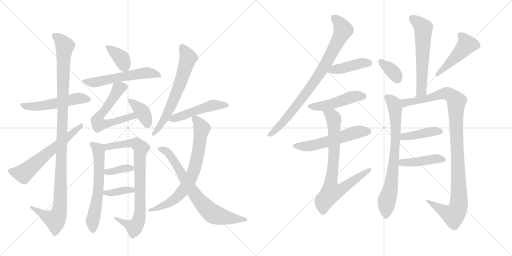
t = 0.00 s
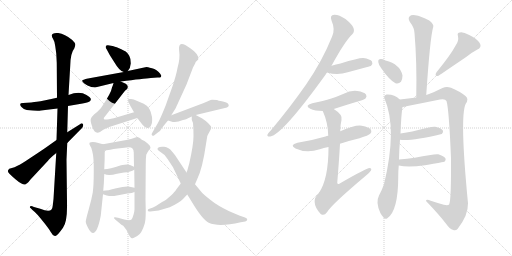
t = 3.96 s
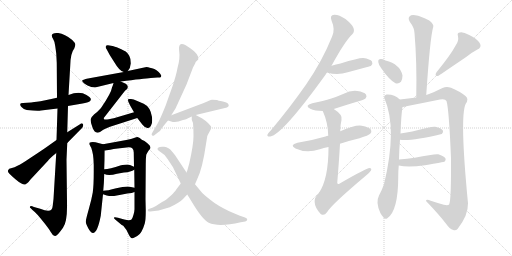
t = 7.92 s
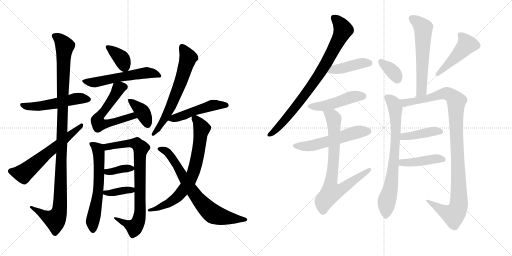
t = 11.89 s
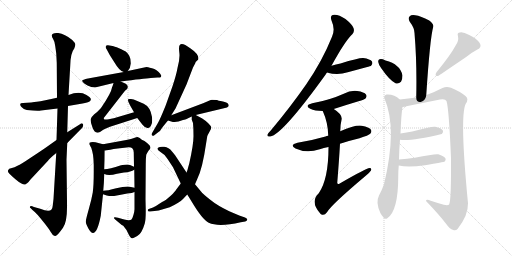
t = 15.85 s
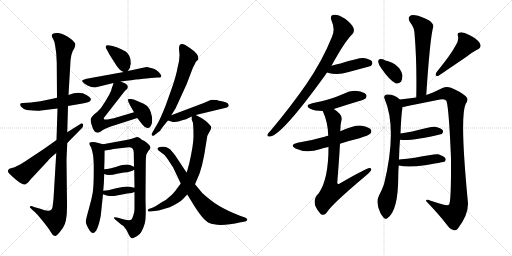
t = 19.81 s

The animated SVG that drew these frames (rendered in a browser with its animation timeline set to each time). Animation: 27 CSS @keyframes rules; one cycle of 19.81 s.

<svg version="1.1" viewBox="0 0 2048 1024" xmlns="http://www.w3.org/2000/svg">
  <g stroke="lightgray" stroke-dasharray="1,1" stroke-width="1" transform="scale(4, 4)">
    <line x1="0" y1="0" x2="256" y2="256"></line>
    <line x1="256" y1="0" x2="0" y2="256"></line>
    <line x1="128" y1="0" x2="128" y2="256"></line>
    <line x1="0" y1="128" x2="256" y2="128"></line>
    <line x1="256" y1="0" x2="512" y2="256"></line>
    <line x1="512" y1="0" x2="256" y2="256"></line>
    <line x1="384" y1="0" x2="384" y2="256"></line>
    <line x1="256" y1="128" x2="512" y2="128"></line>
  </g>
<g transform="scale(1, -1) translate(0, -850)">
   <style type="text/css">
    @keyframes keyframes0 {
      from {
       stroke: black;
       stroke-dashoffset: 526;
       stroke-width: 128;
       }
       63% {
       animation-timing-function: step-end;
       stroke: black;
       stroke-dashoffset: 0;
       stroke-width: 128;
       }
       to {
       stroke: black;
       stroke-width: 1024;
       }
       }
       #make-me-a-hanzi-animation-0 {
         animation: keyframes0 0.678060s both;
         animation-delay: 0.000000s;
         animation-timing-function: linear;
       }
    @keyframes keyframes1 {
      from {
       stroke: black;
       stroke-dashoffset: 1120;
       stroke-width: 128;
       }
       78% {
       animation-timing-function: step-end;
       stroke: black;
       stroke-dashoffset: 0;
       stroke-width: 128;
       }
       to {
       stroke: black;
       stroke-width: 1024;
       }
       }
       #make-me-a-hanzi-animation-1 {
         animation: keyframes1 1.161458s both;
         animation-delay: 0.678060s;
         animation-timing-function: linear;
       }
    @keyframes keyframes2 {
      from {
       stroke: black;
       stroke-dashoffset: 606;
       stroke-width: 128;
       }
       66% {
       animation-timing-function: step-end;
       stroke: black;
       stroke-dashoffset: 0;
       stroke-width: 128;
       }
       to {
       stroke: black;
       stroke-width: 1024;
       }
       }
       #make-me-a-hanzi-animation-2 {
         animation: keyframes2 0.743164s both;
         animation-delay: 1.839518s;
         animation-timing-function: linear;
       }
    @keyframes keyframes3 {
      from {
       stroke: black;
       stroke-dashoffset: 369;
       stroke-width: 128;
       }
       55% {
       animation-timing-function: step-end;
       stroke: black;
       stroke-dashoffset: 0;
       stroke-width: 128;
       }
       to {
       stroke: black;
       stroke-width: 1024;
       }
       }
       #make-me-a-hanzi-animation-3 {
         animation: keyframes3 0.550293s both;
         animation-delay: 2.582682s;
         animation-timing-function: linear;
       }
    @keyframes keyframes4 {
      from {
       stroke: black;
       stroke-dashoffset: 564;
       stroke-width: 128;
       }
       65% {
       animation-timing-function: step-end;
       stroke: black;
       stroke-dashoffset: 0;
       stroke-width: 128;
       }
       to {
       stroke: black;
       stroke-width: 1024;
       }
       }
       #make-me-a-hanzi-animation-4 {
         animation: keyframes4 0.708984s both;
         animation-delay: 3.132975s;
         animation-timing-function: linear;
       }
    @keyframes keyframes5 {
      from {
       stroke: black;
       stroke-dashoffset: 596;
       stroke-width: 128;
       }
       66% {
       animation-timing-function: step-end;
       stroke: black;
       stroke-dashoffset: 0;
       stroke-width: 128;
       }
       to {
       stroke: black;
       stroke-width: 1024;
       }
       }
       #make-me-a-hanzi-animation-5 {
         animation: keyframes5 0.735026s both;
         animation-delay: 3.841960s;
         animation-timing-function: linear;
       }
    @keyframes keyframes6 {
      from {
       stroke: black;
       stroke-dashoffset: 378;
       stroke-width: 128;
       }
       55% {
       animation-timing-function: step-end;
       stroke: black;
       stroke-dashoffset: 0;
       stroke-width: 128;
       }
       to {
       stroke: black;
       stroke-width: 1024;
       }
       }
       #make-me-a-hanzi-animation-6 {
         animation: keyframes6 0.557617s both;
         animation-delay: 4.576986s;
         animation-timing-function: linear;
       }
    @keyframes keyframes7 {
      from {
       stroke: black;
       stroke-dashoffset: 617;
       stroke-width: 128;
       }
       67% {
       animation-timing-function: step-end;
       stroke: black;
       stroke-dashoffset: 0;
       stroke-width: 128;
       }
       to {
       stroke: black;
       stroke-width: 1024;
       }
       }
       #make-me-a-hanzi-animation-7 {
         animation: keyframes7 0.752116s both;
         animation-delay: 5.134603s;
         animation-timing-function: linear;
       }
    @keyframes keyframes8 {
      from {
       stroke: black;
       stroke-dashoffset: 812;
       stroke-width: 128;
       }
       73% {
       animation-timing-function: step-end;
       stroke: black;
       stroke-dashoffset: 0;
       stroke-width: 128;
       }
       to {
       stroke: black;
       stroke-width: 1024;
       }
       }
       #make-me-a-hanzi-animation-8 {
         animation: keyframes8 0.910807s both;
         animation-delay: 5.886719s;
         animation-timing-function: linear;
       }
    @keyframes keyframes9 {
      from {
       stroke: black;
       stroke-dashoffset: 366;
       stroke-width: 128;
       }
       54% {
       animation-timing-function: step-end;
       stroke: black;
       stroke-dashoffset: 0;
       stroke-width: 128;
       }
       to {
       stroke: black;
       stroke-width: 1024;
       }
       }
       #make-me-a-hanzi-animation-9 {
         animation: keyframes9 0.547852s both;
         animation-delay: 6.797526s;
         animation-timing-function: linear;
       }
    @keyframes keyframes10 {
      from {
       stroke: black;
       stroke-dashoffset: 373;
       stroke-width: 128;
       }
       55% {
       animation-timing-function: step-end;
       stroke: black;
       stroke-dashoffset: 0;
       stroke-width: 128;
       }
       to {
       stroke: black;
       stroke-width: 1024;
       }
       }
       #make-me-a-hanzi-animation-10 {
         animation: keyframes10 0.553548s both;
         animation-delay: 7.345378s;
         animation-timing-function: linear;
       }
    @keyframes keyframes11 {
      from {
       stroke: black;
       stroke-dashoffset: 643;
       stroke-width: 128;
       }
       68% {
       animation-timing-function: step-end;
       stroke: black;
       stroke-dashoffset: 0;
       stroke-width: 128;
       }
       to {
       stroke: black;
       stroke-width: 1024;
       }
       }
       #make-me-a-hanzi-animation-11 {
         animation: keyframes11 0.773275s both;
         animation-delay: 7.898926s;
         animation-timing-function: linear;
       }
    @keyframes keyframes12 {
      from {
       stroke: black;
       stroke-dashoffset: 492;
       stroke-width: 128;
       }
       62% {
       animation-timing-function: step-end;
       stroke: black;
       stroke-dashoffset: 0;
       stroke-width: 128;
       }
       to {
       stroke: black;
       stroke-width: 1024;
       }
       }
       #make-me-a-hanzi-animation-12 {
         animation: keyframes12 0.650391s both;
         animation-delay: 8.672201s;
         animation-timing-function: linear;
       }
    @keyframes keyframes13 {
      from {
       stroke: black;
       stroke-dashoffset: 732;
       stroke-width: 128;
       }
       70% {
       animation-timing-function: step-end;
       stroke: black;
       stroke-dashoffset: 0;
       stroke-width: 128;
       }
       to {
       stroke: black;
       stroke-width: 1024;
       }
       }
       #make-me-a-hanzi-animation-13 {
         animation: keyframes13 0.845703s both;
         animation-delay: 9.322591s;
         animation-timing-function: linear;
       }
    @keyframes keyframes14 {
      from {
       stroke: black;
       stroke-dashoffset: 728;
       stroke-width: 128;
       }
       70% {
       animation-timing-function: step-end;
       stroke: black;
       stroke-dashoffset: 0;
       stroke-width: 128;
       }
       to {
       stroke: black;
       stroke-width: 1024;
       }
       }
       #make-me-a-hanzi-animation-14 {
         animation: keyframes14 0.842448s both;
         animation-delay: 10.168294s;
         animation-timing-function: linear;
       }
    @keyframes keyframes15 {
      from {
       stroke: black;
       stroke-dashoffset: 831;
       stroke-width: 128;
       }
       73% {
       animation-timing-function: step-end;
       stroke: black;
       stroke-dashoffset: 0;
       stroke-width: 128;
       }
       to {
       stroke: black;
       stroke-width: 1024;
       }
       }
       #make-me-a-hanzi-animation-15 {
         animation: keyframes15 0.926270s both;
         animation-delay: 11.010742s;
         animation-timing-function: linear;
       }
    @keyframes keyframes16 {
      from {
       stroke: black;
       stroke-dashoffset: 423;
       stroke-width: 128;
       }
       58% {
       animation-timing-function: step-end;
       stroke: black;
       stroke-dashoffset: 0;
       stroke-width: 128;
       }
       to {
       stroke: black;
       stroke-width: 1024;
       }
       }
       #make-me-a-hanzi-animation-16 {
         animation: keyframes16 0.594238s both;
         animation-delay: 11.937012s;
         animation-timing-function: linear;
       }
    @keyframes keyframes17 {
      from {
       stroke: black;
       stroke-dashoffset: 473;
       stroke-width: 128;
       }
       61% {
       animation-timing-function: step-end;
       stroke: black;
       stroke-dashoffset: 0;
       stroke-width: 128;
       }
       to {
       stroke: black;
       stroke-width: 1024;
       }
       }
       #make-me-a-hanzi-animation-17 {
         animation: keyframes17 0.634928s both;
         animation-delay: 12.531250s;
         animation-timing-function: linear;
       }
    @keyframes keyframes18 {
      from {
       stroke: black;
       stroke-dashoffset: 554;
       stroke-width: 128;
       }
       64% {
       animation-timing-function: step-end;
       stroke: black;
       stroke-dashoffset: 0;
       stroke-width: 128;
       }
       to {
       stroke: black;
       stroke-width: 1024;
       }
       }
       #make-me-a-hanzi-animation-18 {
         animation: keyframes18 0.700846s both;
         animation-delay: 13.166178s;
         animation-timing-function: linear;
       }
    @keyframes keyframes19 {
      from {
       stroke: black;
       stroke-dashoffset: 771;
       stroke-width: 128;
       }
       72% {
       animation-timing-function: step-end;
       stroke: black;
       stroke-dashoffset: 0;
       stroke-width: 128;
       }
       to {
       stroke: black;
       stroke-width: 1024;
       }
       }
       #make-me-a-hanzi-animation-19 {
         animation: keyframes19 0.877441s both;
         animation-delay: 13.867025s;
         animation-timing-function: linear;
       }
    @keyframes keyframes20 {
      from {
       stroke: black;
       stroke-dashoffset: 590;
       stroke-width: 128;
       }
       66% {
       animation-timing-function: step-end;
       stroke: black;
       stroke-dashoffset: 0;
       stroke-width: 128;
       }
       to {
       stroke: black;
       stroke-width: 1024;
       }
       }
       #make-me-a-hanzi-animation-20 {
         animation: keyframes20 0.730143s both;
         animation-delay: 14.744466s;
         animation-timing-function: linear;
       }
    @keyframes keyframes21 {
      from {
       stroke: black;
       stroke-dashoffset: 352;
       stroke-width: 128;
       }
       53% {
       animation-timing-function: step-end;
       stroke: black;
       stroke-dashoffset: 0;
       stroke-width: 128;
       }
       to {
       stroke: black;
       stroke-width: 1024;
       }
       }
       #make-me-a-hanzi-animation-21 {
         animation: keyframes21 0.536458s both;
         animation-delay: 15.474609s;
         animation-timing-function: linear;
       }
    @keyframes keyframes22 {
      from {
       stroke: black;
       stroke-dashoffset: 472;
       stroke-width: 128;
       }
       61% {
       animation-timing-function: step-end;
       stroke: black;
       stroke-dashoffset: 0;
       stroke-width: 128;
       }
       to {
       stroke: black;
       stroke-width: 1024;
       }
       }
       #make-me-a-hanzi-animation-22 {
         animation: keyframes22 0.634115s both;
         animation-delay: 16.011068s;
         animation-timing-function: linear;
       }
    @keyframes keyframes23 {
      from {
       stroke: black;
       stroke-dashoffset: 747;
       stroke-width: 128;
       }
       71% {
       animation-timing-function: step-end;
       stroke: black;
       stroke-dashoffset: 0;
       stroke-width: 128;
       }
       to {
       stroke: black;
       stroke-width: 1024;
       }
       }
       #make-me-a-hanzi-animation-23 {
         animation: keyframes23 0.857910s both;
         animation-delay: 16.645182s;
         animation-timing-function: linear;
       }
    @keyframes keyframes24 {
      from {
       stroke: black;
       stroke-dashoffset: 1066;
       stroke-width: 128;
       }
       78% {
       animation-timing-function: step-end;
       stroke: black;
       stroke-dashoffset: 0;
       stroke-width: 128;
       }
       to {
       stroke: black;
       stroke-width: 1024;
       }
       }
       #make-me-a-hanzi-animation-24 {
         animation: keyframes24 1.117513s both;
         animation-delay: 17.503092s;
         animation-timing-function: linear;
       }
    @keyframes keyframes25 {
      from {
       stroke: black;
       stroke-dashoffset: 415;
       stroke-width: 128;
       }
       57% {
       animation-timing-function: step-end;
       stroke: black;
       stroke-dashoffset: 0;
       stroke-width: 128;
       }
       to {
       stroke: black;
       stroke-width: 1024;
       }
       }
       #make-me-a-hanzi-animation-25 {
         animation: keyframes25 0.587728s both;
         animation-delay: 18.620605s;
         animation-timing-function: linear;
       }
    @keyframes keyframes26 {
      from {
       stroke: black;
       stroke-dashoffset: 431;
       stroke-width: 128;
       }
       58% {
       animation-timing-function: step-end;
       stroke: black;
       stroke-dashoffset: 0;
       stroke-width: 128;
       }
       to {
       stroke: black;
       stroke-width: 1024;
       }
       }
       #make-me-a-hanzi-animation-26 {
         animation: keyframes26 0.600749s both;
         animation-delay: 19.208333s;
         animation-timing-function: linear;
       }
</style>
<path d="M 228 459 L 205 454 Q 153 442 137 442 L 125 440 Q 81 440 81 434 Q 80 428 87 421 Q 94 413 107 410 Q 152 405 164 408 L 230 416 L 272 426 L 330 436 Q 352 440 358 444 Q 365 448 363 455 Q 363 459 346 470 Q 318 488 274 470 L 228 459 Z" fill="lightgray"></path> 
<path d="M 274 470 L 281 588 Q 282 638 297 656 Q 302 668 301 673 Q 301 678 289 690 Q 259 715 233 718 Q 195 721 213 693 Q 219 684 221 665 L 225 636 L 227 598 L 228 459 L 230 416 L 226 290 L 225 238 L 214 54 L 211 28 Q 210 17 206 12 Q 196 0 161 15 L 136 22 Q 123 28 120 24 Q 118 19 122 18 L 131 9 Q 142 0 147 -6 Q 153 -12 174 -38 Q 195 -64 203 -78 Q 211 -92 217 -93 Q 223 -95 228 -90 Q 234 -86 252 -61 Q 270 -36 268 40 L 266 212 L 269 278 L 269 321 L 272 426 L 274 470 Z" fill="lightgray"></path> 
<path d="M 226 290 L 188 263 Q 168 249 124 220 Q 81 191 72 188 L 58 181 L 37 175 Q 29 168 33 161 Q 38 153 63 132 Q 89 110 101 112 Q 112 119 114 122 L 122 132 L 192 207 Q 197 215 225 238 L 269 278 L 329 339 Q 335 350 332 353 Q 328 361 320 353 L 269 321 L 226 290 Z" fill="lightgray"></path> 
<path d="M 511 566 Q 522 577 523 596 Q 524 614 517 627 Q 510 639 503 644 Q 496 648 476 657 Q 456 665 450 666 L 432 669 Q 425 670 423 664 Q 422 658 426 654 Q 437 631 458 600 Q 477 567 495 562 C 504 558 504 558 511 566 Z" fill="lightgray"></path> 
<path d="M 603 538 L 630 540 Q 639 539 644 542 Q 648 548 640 556 Q 628 572 608 577 Q 588 582 586 582 L 511 566 L 495 562 L 352 536 Q 330 531 329 528 Q 328 525 332 521 Q 336 516 350 508 Q 365 500 380 500 L 454 518 L 483 524 Q 575 536 603 538 Z" fill="lightgray"></path> 
<path d="M 454 518 Q 452 509 448 500 Q 445 478 404 418 Q 390 402 377 393 Q 366 383 363 374 Q 361 364 369 343 Q 379 311 400 322 L 413 331 Q 425 338 440 343 L 549 378 C 578 387 565 410 536 401 L 455 377 Q 426 370 418 372 Q 415 374 415 378 L 500 487 Q 521 501 503 515 L 483 524 C 459 535 459 535 454 518 Z" fill="lightgray"></path> 
<path d="M 549 378 L 570 351 Q 581 337 591 338 Q 602 339 606 353 Q 610 361 608 382 Q 602 422 575 435 L 535 452 L 524 454 Q 518 455 514 454 Q 511 452 513 444 L 520 429 L 536 401 L 549 378 Z" fill="lightgray"></path> 
<path d="M 371 80 Q 366 51 355 13 Q 344 -26 343 -36 Q 343 -44 353 -63 Q 363 -82 372 -82 Q 390 -81 403 -13 L 412 73 L 413 87 Q 416 118 417 154 L 417 173 Q 419 212 419 248 C 419 271 419 271 412 273 L 382 281 Q 366 284 358 279 Q 356 274 361 266 Q 367 258 369 245 Q 376 220 375 165 Q 375 109 371 80 Z" fill="lightgray"></path> 
<path d="M 538 82 L 538 13 Q 538 6 534 -9 Q 530 -24 525 -29 Q 517 -33 497 -28 L 472 -21 Q 459 -18 456 -20 Q 454 -22 463 -30 L 487 -50 L 493 -53 Q 508 -70 514 -86 Q 521 -102 528 -103 Q 531 -104 549 -94 Q 567 -85 579 -44 Q 583 -30 583 8 L 582 53 L 583 194 Q 583 216 585 231 Q 587 236 594 247 Q 602 255 602 259 Q 602 262 598 269 Q 593 275 578 286 Q 566 291 559 298 L 550 302 Q 546 302 536 298 Q 527 294 505 290 L 412 273 C 382 268 389 244 419 248 L 441 251 Q 453 254 471 256 L 506 260 Q 524 262 529 257 Q 535 252 535 240 L 536 183 L 537 171 L 538 99 L 538 82 Z" fill="lightgray"></path> 
<path d="M 417 154 Q 435 146 468 155 L 496 160 Q 524 162 537 171 C 547 177 547 177 536 183 Q 518 192 508 192 Q 499 192 484 189 Q 438 173 417 173 C 387 172 389 165 417 154 Z" fill="lightgray"></path> 
<path d="M 412 73 L 427 68 Q 446 64 467 68 Q 489 73 509 76 Q 530 78 538 82 C 566 93 566 93 538 99 L 519 103 Q 502 106 465 97 Q 429 87 413 87 C 383 86 384 82 412 73 Z" fill="lightgray"></path> 
<path d="M 685 389 L 702 416 L 746 512 L 772 580 L 781 597 Q 782 603 793 612 Q 798 632 761 657 Q 729 681 720 671 Q 714 666 717 642 Q 721 617 710 578 Q 705 550 690 505 L 663 429 Q 641 374 631 357 L 609 319 Q 604 312 608 309 Q 612 305 616 308 L 634 322 Q 640 325 645 334 Q 650 342 672 368 L 685 389 Z" fill="lightgray"></path> 
<path d="M 783 390 L 908 420 Q 915 425 915 427 Q 915 440 892 444 Q 870 448 868 450 Q 857 451 848 451 Q 840 450 815 438 L 685 389 C 657 378 648 375 672 368 L 685 364 Q 702 357 732 370 Q 739 370 767 384 L 783 390 Z" fill="lightgray"></path> 
<path d="M 723 116 L 705 92 Q 700 84 684 68 L 663 50 Q 660 49 642 38 Q 625 26 612 20 L 595 14 Q 591 13 591 8 Q 591 3 601 4 L 618 6 Q 633 6 655 14 L 679 21 Q 717 39 732 54 L 749 72 L 780 113 L 789 134 Q 810 176 824 274 L 829 305 Q 830 309 838 323 Q 846 336 845 341 Q 844 346 833 357 Q 823 367 809 376 L 783 390 C 766 399 766 399 767 384 L 767 371 L 772 358 Q 774 338 774 305 Q 774 271 757 196 L 753 182 Q 750 168 746 160 L 723 116 Z" fill="lightgray"></path> 
<path d="M 692 181 L 723 116 L 749 72 L 767 43 Q 810 -29 835 -41 Q 874 -59 963 -39 L 981 -36 Q 988 -34 989 -29 Q 990 -24 980 -20 L 957 -12 L 917 5 Q 869 28 841 51 Q 813 74 809 78 L 780 113 L 746 160 L 701 228 Q 695 237 688 244 Q 675 261 657 263 Q 640 265 632 259 Q 625 252 642 242 Q 662 231 671 213 L 692 181 Z" fill="lightgray"></path> 
<path d="M 1326 587 Q 1380 686 1410 714 Q 1419 724 1414 738 Q 1410 751 1382 774 Q 1355 792 1337 791 Q 1318 790 1326 768 Q 1342 732 1328 703 Q 1288 604 1225 513 Q 1164 425 1083 328 Q 1073 318 1070 312 Q 1067 302 1081 304 Q 1129 311 1302 551 Q 1305 557 1308 560 L 1326 587 Z" fill="lightgray"></path> 
<path d="M 1308 560 Q 1350 547 1391 561 Q 1428 571 1465 581 Q 1483 585 1485 588 Q 1492 595 1488 604 Q 1481 614 1453 618 Q 1435 619 1362 596 Q 1344 592 1326 587 C 1297 579 1279 568 1308 560 Z" fill="lightgray"></path> 
<path d="M 1335 414 Q 1384 430 1434 445 Q 1458 452 1462 456 Q 1469 465 1464 472 Q 1457 482 1429 486 Q 1401 489 1375 475 Q 1348 463 1319 454 Q 1288 444 1249 437 Q 1216 428 1241 415 Q 1259 406 1291 406 L 1335 414 Z" fill="lightgray"></path> 
<path d="M 1360 275 Q 1396 287 1438 297 Q 1475 309 1481 315 Q 1488 322 1484 331 Q 1477 341 1447 347 Q 1420 351 1361 325 L 1313 307 Q 1306 306 1302 304 Q 1251 289 1190 279 Q 1156 270 1182 256 Q 1227 235 1279 253 Q 1294 259 1314 262 L 1360 275 Z" fill="lightgray"></path> 
<path d="M 1314 262 Q 1314 133 1275 77 Q 1239 44 1281 -4 Q 1281 -5 1284 -7 Q 1297 -14 1308 1 Q 1323 29 1463 147 Q 1479 160 1484 168 Q 1488 178 1478 178 Q 1466 178 1359 116 Q 1350 110 1349 119 Q 1356 204 1360 275 L 1361 325 Q 1361 350 1366 370 Q 1372 391 1335 414 C 1311 431 1280 434 1291 406 Q 1312 360 1313 307 L 1314 262 Z" fill="lightgray"></path> 
<path d="M 1705 470 Q 1720 698 1733 743 Q 1736 753 1717 768 Q 1683 786 1661 789 Q 1645 792 1638 784 Q 1631 777 1639 763 Q 1658 738 1658 718 Q 1668 600 1665 460 C 1664 430 1703 440 1705 470 Z" fill="lightgray"></path> 
<path d="M 1525 577 Q 1558 529 1582 517 Q 1594 513 1604 523 Q 1610 533 1610 548 Q 1601 593 1542 608 Q 1541 609 1540 609 Q 1527 616 1518 613 Q 1512 612 1513 602 Q 1514 592 1525 577 Z" fill="lightgray"></path> 
<path d="M 1822 667 Q 1803 631 1746 561 Q 1736 543 1754 547 Q 1772 559 1866 623 Q 1885 639 1908 651 Q 1930 661 1918 679 Q 1905 697 1877 710 Q 1852 723 1840 720 Q 1827 719 1832 705 Q 1836 686 1822 667 Z" fill="lightgray"></path> 
<path d="M 1596 212 Q 1597 257 1600 291 L 1602 316 Q 1605 394 1610 422 C 1613 441 1613 441 1599 452 Q 1577 474 1546 472 Q 1533 468 1538 456 Q 1590 336 1536 113 Q 1527 88 1516 68 Q 1501 40 1522 -3 Q 1525 -9 1531 -16 Q 1538 -29 1548 -24 Q 1593 4 1593 145 Q 1593 167 1595 188 L 1596 212 Z" fill="lightgray"></path> 
<path d="M 1610 422 Q 1617 423 1630 426 Q 1696 439 1760 452 Q 1781 456 1786 446 Q 1796 413 1804 217 Q 1805 52 1797 33 Q 1793 27 1775 31 Q 1750 38 1723 47 Q 1704 56 1704 46 Q 1756 -8 1785 -46 Q 1798 -65 1813 -70 Q 1823 -74 1831 -65 Q 1873 -11 1872 37 Q 1838 386 1863 435 Q 1876 454 1863 465 Q 1841 484 1804 499 Q 1786 506 1770 498 Q 1731 479 1705 470 L 1665 460 Q 1635 456 1599 452 C 1569 449 1581 416 1610 422 Z" fill="lightgray"></path> 
<path d="M 1600 291 Q 1645 285 1767 314 Q 1767 315 1768 315 Q 1775 322 1771 329 Q 1764 338 1741 343 Q 1729 346 1649 324 Q 1627 320 1602 316 C 1572 311 1570 294 1600 291 Z" fill="lightgray"></path> 
<path d="M 1595 188 Q 1632 179 1700 189 Q 1776 202 1778 203 Q 1785 210 1782 216 Q 1776 226 1753 233 Q 1741 236 1659 219 Q 1629 215 1596 212 C 1566 209 1566 194 1595 188 Z" fill="lightgray"></path> 
      <clipPath id="make-me-a-hanzi-clip-0">
      <path d="M 228 459 L 205 454 Q 153 442 137 442 L 125 440 Q 81 440 81 434 Q 80 428 87 421 Q 94 413 107 410 Q 152 405 164 408 L 230 416 L 272 426 L 330 436 Q 352 440 358 444 Q 365 448 363 455 Q 363 459 346 470 Q 318 488 274 470 L 228 459 Z" fill="lightgray"></path>
      </clipPath>
      <path clip-path="url(#make-me-a-hanzi-clip-0)" d="M 88 429 L 119 423 L 158 425 L 314 457 L 354 453 " fill="none" id="make-me-a-hanzi-animation-0" stroke-dasharray="398 796" stroke-linecap="round"></path>

      <clipPath id="make-me-a-hanzi-clip-1">
      <path d="M 274 470 L 281 588 Q 282 638 297 656 Q 302 668 301 673 Q 301 678 289 690 Q 259 715 233 718 Q 195 721 213 693 Q 219 684 221 665 L 225 636 L 227 598 L 228 459 L 230 416 L 226 290 L 225 238 L 214 54 L 211 28 Q 210 17 206 12 Q 196 0 161 15 L 136 22 Q 123 28 120 24 Q 118 19 122 18 L 131 9 Q 142 0 147 -6 Q 153 -12 174 -38 Q 195 -64 203 -78 Q 211 -92 217 -93 Q 223 -95 228 -90 Q 234 -86 252 -61 Q 270 -36 268 40 L 266 212 L 269 278 L 269 321 L 272 426 L 274 470 Z" fill="lightgray"></path>
      </clipPath>
      <path clip-path="url(#make-me-a-hanzi-clip-1)" d="M 220 705 L 243 689 L 259 667 L 239 11 L 220 -28 L 185 -16 L 124 22 " fill="none" id="make-me-a-hanzi-animation-1" stroke-dasharray="992 1984" stroke-linecap="round"></path>

      <clipPath id="make-me-a-hanzi-clip-2">
      <path d="M 226 290 L 188 263 Q 168 249 124 220 Q 81 191 72 188 L 58 181 L 37 175 Q 29 168 33 161 Q 38 153 63 132 Q 89 110 101 112 Q 112 119 114 122 L 122 132 L 192 207 Q 197 215 225 238 L 269 278 L 329 339 Q 335 350 332 353 Q 328 361 320 353 L 269 321 L 226 290 Z" fill="lightgray"></path>
      </clipPath>
      <path clip-path="url(#make-me-a-hanzi-clip-2)" d="M 45 165 L 91 156 L 101 162 L 326 347 " fill="none" id="make-me-a-hanzi-animation-2" stroke-dasharray="478 956" stroke-linecap="round"></path>

      <clipPath id="make-me-a-hanzi-clip-3">
      <path d="M 511 566 Q 522 577 523 596 Q 524 614 517 627 Q 510 639 503 644 Q 496 648 476 657 Q 456 665 450 666 L 432 669 Q 425 670 423 664 Q 422 658 426 654 Q 437 631 458 600 Q 477 567 495 562 C 504 558 504 558 511 566 Z" fill="lightgray"></path>
      </clipPath>
      <path clip-path="url(#make-me-a-hanzi-clip-3)" d="M 431 661 L 485 618 L 504 578 " fill="none" id="make-me-a-hanzi-animation-3" stroke-dasharray="241 482" stroke-linecap="round"></path>

      <clipPath id="make-me-a-hanzi-clip-4">
      <path d="M 603 538 L 630 540 Q 639 539 644 542 Q 648 548 640 556 Q 628 572 608 577 Q 588 582 586 582 L 511 566 L 495 562 L 352 536 Q 330 531 329 528 Q 328 525 332 521 Q 336 516 350 508 Q 365 500 380 500 L 454 518 L 483 524 Q 575 536 603 538 Z" fill="lightgray"></path>
      </clipPath>
      <path clip-path="url(#make-me-a-hanzi-clip-4)" d="M 334 526 L 383 521 L 583 559 L 617 556 L 636 547 " fill="none" id="make-me-a-hanzi-animation-4" stroke-dasharray="436 872" stroke-linecap="round"></path>

      <clipPath id="make-me-a-hanzi-clip-5">
      <path d="M 454 518 Q 452 509 448 500 Q 445 478 404 418 Q 390 402 377 393 Q 366 383 363 374 Q 361 364 369 343 Q 379 311 400 322 L 413 331 Q 425 338 440 343 L 549 378 C 578 387 565 410 536 401 L 455 377 Q 426 370 418 372 Q 415 374 415 378 L 500 487 Q 521 501 503 515 L 483 524 C 459 535 459 535 454 518 Z" fill="lightgray"></path>
      </clipPath>
      <path clip-path="url(#make-me-a-hanzi-clip-5)" d="M 496 502 L 474 495 L 443 443 L 394 380 L 392 360 L 410 352 L 530 386 L 541 381 " fill="none" id="make-me-a-hanzi-animation-5" stroke-dasharray="468 936" stroke-linecap="round"></path>

      <clipPath id="make-me-a-hanzi-clip-6">
      <path d="M 549 378 L 570 351 Q 581 337 591 338 Q 602 339 606 353 Q 610 361 608 382 Q 602 422 575 435 L 535 452 L 524 454 Q 518 455 514 454 Q 511 452 513 444 L 520 429 L 536 401 L 549 378 Z" fill="lightgray"></path>
      </clipPath>
      <path clip-path="url(#make-me-a-hanzi-clip-6)" d="M 519 448 L 570 403 L 590 353 " fill="none" id="make-me-a-hanzi-animation-6" stroke-dasharray="250 500" stroke-linecap="round"></path>

      <clipPath id="make-me-a-hanzi-clip-7">
      <path d="M 371 80 Q 366 51 355 13 Q 344 -26 343 -36 Q 343 -44 353 -63 Q 363 -82 372 -82 Q 390 -81 403 -13 L 412 73 L 413 87 Q 416 118 417 154 L 417 173 Q 419 212 419 248 C 419 271 419 271 412 273 L 382 281 Q 366 284 358 279 Q 356 274 361 266 Q 367 258 369 245 Q 376 220 375 165 Q 375 109 371 80 Z" fill="lightgray"></path>
      </clipPath>
      <path clip-path="url(#make-me-a-hanzi-clip-7)" d="M 365 274 L 392 253 L 397 212 L 391 68 L 370 -36 L 372 -71 " fill="none" id="make-me-a-hanzi-animation-7" stroke-dasharray="489 978" stroke-linecap="round"></path>

      <clipPath id="make-me-a-hanzi-clip-8">
      <path d="M 538 82 L 538 13 Q 538 6 534 -9 Q 530 -24 525 -29 Q 517 -33 497 -28 L 472 -21 Q 459 -18 456 -20 Q 454 -22 463 -30 L 487 -50 L 493 -53 Q 508 -70 514 -86 Q 521 -102 528 -103 Q 531 -104 549 -94 Q 567 -85 579 -44 Q 583 -30 583 8 L 582 53 L 583 194 Q 583 216 585 231 Q 587 236 594 247 Q 602 255 602 259 Q 602 262 598 269 Q 593 275 578 286 Q 566 291 559 298 L 550 302 Q 546 302 536 298 Q 527 294 505 290 L 412 273 C 382 268 389 244 419 248 L 441 251 Q 453 254 471 256 L 506 260 Q 524 262 529 257 Q 535 252 535 240 L 536 183 L 537 171 L 538 99 L 538 82 Z" fill="lightgray"></path>
      </clipPath>
      <path clip-path="url(#make-me-a-hanzi-clip-8)" d="M 421 269 L 429 263 L 528 277 L 548 275 L 564 258 L 559 219 L 561 0 L 554 -34 L 538 -59 L 466 -24 " fill="none" id="make-me-a-hanzi-animation-8" stroke-dasharray="684 1368" stroke-linecap="round"></path>

      <clipPath id="make-me-a-hanzi-clip-9">
      <path d="M 417 154 Q 435 146 468 155 L 496 160 Q 524 162 537 171 C 547 177 547 177 536 183 Q 518 192 508 192 Q 499 192 484 189 Q 438 173 417 173 C 387 172 389 165 417 154 Z" fill="lightgray"></path>
      </clipPath>
      <path clip-path="url(#make-me-a-hanzi-clip-9)" d="M 422 168 L 428 162 L 444 163 L 493 176 L 528 176 " fill="none" id="make-me-a-hanzi-animation-9" stroke-dasharray="238 476" stroke-linecap="round"></path>

      <clipPath id="make-me-a-hanzi-clip-10">
      <path d="M 412 73 L 427 68 Q 446 64 467 68 Q 489 73 509 76 Q 530 78 538 82 C 566 93 566 93 538 99 L 519 103 Q 502 106 465 97 Q 429 87 413 87 C 383 86 384 82 412 73 Z" fill="lightgray"></path>
      </clipPath>
      <path clip-path="url(#make-me-a-hanzi-clip-10)" d="M 418 80 L 435 77 L 527 90 L 532 95 " fill="none" id="make-me-a-hanzi-animation-10" stroke-dasharray="245 490" stroke-linecap="round"></path>

      <clipPath id="make-me-a-hanzi-clip-11">
      <path d="M 685 389 L 702 416 L 746 512 L 772 580 L 781 597 Q 782 603 793 612 Q 798 632 761 657 Q 729 681 720 671 Q 714 666 717 642 Q 721 617 710 578 Q 705 550 690 505 L 663 429 Q 641 374 631 357 L 609 319 Q 604 312 608 309 Q 612 305 616 308 L 634 322 Q 640 325 645 334 Q 650 342 672 368 L 685 389 Z" fill="lightgray"></path>
      </clipPath>
      <path clip-path="url(#make-me-a-hanzi-clip-11)" d="M 728 662 L 752 616 L 725 528 L 662 382 L 613 314 " fill="none" id="make-me-a-hanzi-animation-11" stroke-dasharray="515 1030" stroke-linecap="round"></path>

      <clipPath id="make-me-a-hanzi-clip-12">
      <path d="M 783 390 L 908 420 Q 915 425 915 427 Q 915 440 892 444 Q 870 448 868 450 Q 857 451 848 451 Q 840 450 815 438 L 685 389 C 657 378 648 375 672 368 L 685 364 Q 702 357 732 370 Q 739 370 767 384 L 783 390 Z" fill="lightgray"></path>
      </clipPath>
      <path clip-path="url(#make-me-a-hanzi-clip-12)" d="M 680 370 L 850 429 L 906 429 " fill="none" id="make-me-a-hanzi-animation-12" stroke-dasharray="364 728" stroke-linecap="round"></path>

      <clipPath id="make-me-a-hanzi-clip-13">
      <path d="M 723 116 L 705 92 Q 700 84 684 68 L 663 50 Q 660 49 642 38 Q 625 26 612 20 L 595 14 Q 591 13 591 8 Q 591 3 601 4 L 618 6 Q 633 6 655 14 L 679 21 Q 717 39 732 54 L 749 72 L 780 113 L 789 134 Q 810 176 824 274 L 829 305 Q 830 309 838 323 Q 846 336 845 341 Q 844 346 833 357 Q 823 367 809 376 L 783 390 C 766 399 766 399 767 384 L 767 371 L 772 358 Q 774 338 774 305 Q 774 271 757 196 L 753 182 Q 750 168 746 160 L 723 116 Z" fill="lightgray"></path>
      </clipPath>
      <path clip-path="url(#make-me-a-hanzi-clip-13)" d="M 774 378 L 793 362 L 806 333 L 792 233 L 779 178 L 759 128 L 734 91 L 695 50 L 597 8 " fill="none" id="make-me-a-hanzi-animation-13" stroke-dasharray="604 1208" stroke-linecap="round"></path>

      <clipPath id="make-me-a-hanzi-clip-14">
      <path d="M 692 181 L 723 116 L 749 72 L 767 43 Q 810 -29 835 -41 Q 874 -59 963 -39 L 981 -36 Q 988 -34 989 -29 Q 990 -24 980 -20 L 957 -12 L 917 5 Q 869 28 841 51 Q 813 74 809 78 L 780 113 L 746 160 L 701 228 Q 695 237 688 244 Q 675 261 657 263 Q 640 265 632 259 Q 625 252 642 242 Q 662 231 671 213 L 692 181 Z" fill="lightgray"></path>
      </clipPath>
      <path clip-path="url(#make-me-a-hanzi-clip-14)" d="M 640 254 L 666 244 L 685 223 L 780 71 L 849 -3 L 899 -20 L 981 -28 " fill="none" id="make-me-a-hanzi-animation-14" stroke-dasharray="600 1200" stroke-linecap="round"></path>

      <clipPath id="make-me-a-hanzi-clip-15">
      <path d="M 1326 587 Q 1380 686 1410 714 Q 1419 724 1414 738 Q 1410 751 1382 774 Q 1355 792 1337 791 Q 1318 790 1326 768 Q 1342 732 1328 703 Q 1288 604 1225 513 Q 1164 425 1083 328 Q 1073 318 1070 312 Q 1067 302 1081 304 Q 1129 311 1302 551 Q 1305 557 1308 560 L 1326 587 Z" fill="lightgray"></path>
      </clipPath>
      <path clip-path="url(#make-me-a-hanzi-clip-15)" d="M 1336 777 L 1361 753 L 1372 728 L 1311 607 L 1263 529 L 1159 392 L 1106 334 L 1078 312 " fill="none" id="make-me-a-hanzi-animation-15" stroke-dasharray="703 1406" stroke-linecap="round"></path>

      <clipPath id="make-me-a-hanzi-clip-16">
      <path d="M 1308 560 Q 1350 547 1391 561 Q 1428 571 1465 581 Q 1483 585 1485 588 Q 1492 595 1488 604 Q 1481 614 1453 618 Q 1435 619 1362 596 Q 1344 592 1326 587 C 1297 579 1279 568 1308 560 Z" fill="lightgray"></path>
      </clipPath>
      <path clip-path="url(#make-me-a-hanzi-clip-16)" d="M 1316 561 L 1337 572 L 1443 597 L 1477 598 " fill="none" id="make-me-a-hanzi-animation-16" stroke-dasharray="295 590" stroke-linecap="round"></path>

      <clipPath id="make-me-a-hanzi-clip-17">
      <path d="M 1335 414 Q 1384 430 1434 445 Q 1458 452 1462 456 Q 1469 465 1464 472 Q 1457 482 1429 486 Q 1401 489 1375 475 Q 1348 463 1319 454 Q 1288 444 1249 437 Q 1216 428 1241 415 Q 1259 406 1291 406 L 1335 414 Z" fill="lightgray"></path>
      </clipPath>
      <path clip-path="url(#make-me-a-hanzi-clip-17)" d="M 1243 427 L 1284 424 L 1411 463 L 1454 465 " fill="none" id="make-me-a-hanzi-animation-17" stroke-dasharray="345 690" stroke-linecap="round"></path>

      <clipPath id="make-me-a-hanzi-clip-18">
      <path d="M 1360 275 Q 1396 287 1438 297 Q 1475 309 1481 315 Q 1488 322 1484 331 Q 1477 341 1447 347 Q 1420 351 1361 325 L 1313 307 Q 1306 306 1302 304 Q 1251 289 1190 279 Q 1156 270 1182 256 Q 1227 235 1279 253 Q 1294 259 1314 262 L 1360 275 Z" fill="lightgray"></path>
      </clipPath>
      <path clip-path="url(#make-me-a-hanzi-clip-18)" d="M 1183 268 L 1253 268 L 1411 317 L 1473 325 " fill="none" id="make-me-a-hanzi-animation-18" stroke-dasharray="426 852" stroke-linecap="round"></path>

      <clipPath id="make-me-a-hanzi-clip-19">
      <path d="M 1314 262 Q 1314 133 1275 77 Q 1239 44 1281 -4 Q 1281 -5 1284 -7 Q 1297 -14 1308 1 Q 1323 29 1463 147 Q 1479 160 1484 168 Q 1488 178 1478 178 Q 1466 178 1359 116 Q 1350 110 1349 119 Q 1356 204 1360 275 L 1361 325 Q 1361 350 1366 370 Q 1372 391 1335 414 C 1311 431 1280 434 1291 406 Q 1312 360 1313 307 L 1314 262 Z" fill="lightgray"></path>
      </clipPath>
      <path clip-path="url(#make-me-a-hanzi-clip-19)" d="M 1299 402 L 1329 384 L 1336 369 L 1336 240 L 1322 106 L 1327 83 L 1372 96 L 1477 171 " fill="none" id="make-me-a-hanzi-animation-19" stroke-dasharray="643 1286" stroke-linecap="round"></path>

      <clipPath id="make-me-a-hanzi-clip-20">
      <path d="M 1705 470 Q 1720 698 1733 743 Q 1736 753 1717 768 Q 1683 786 1661 789 Q 1645 792 1638 784 Q 1631 777 1639 763 Q 1658 738 1658 718 Q 1668 600 1665 460 C 1664 430 1703 440 1705 470 Z" fill="lightgray"></path>
      </clipPath>
      <path clip-path="url(#make-me-a-hanzi-clip-20)" d="M 1649 775 L 1693 739 L 1688 508 L 1686 488 L 1670 468 " fill="none" id="make-me-a-hanzi-animation-20" stroke-dasharray="462 924" stroke-linecap="round"></path>

      <clipPath id="make-me-a-hanzi-clip-21">
      <path d="M 1525 577 Q 1558 529 1582 517 Q 1594 513 1604 523 Q 1610 533 1610 548 Q 1601 593 1542 608 Q 1541 609 1540 609 Q 1527 616 1518 613 Q 1512 612 1513 602 Q 1514 592 1525 577 Z" fill="lightgray"></path>
      </clipPath>
      <path clip-path="url(#make-me-a-hanzi-clip-21)" d="M 1523 604 L 1573 561 L 1589 536 " fill="none" id="make-me-a-hanzi-animation-21" stroke-dasharray="224 448" stroke-linecap="round"></path>

      <clipPath id="make-me-a-hanzi-clip-22">
      <path d="M 1822 667 Q 1803 631 1746 561 Q 1736 543 1754 547 Q 1772 559 1866 623 Q 1885 639 1908 651 Q 1930 661 1918 679 Q 1905 697 1877 710 Q 1852 723 1840 720 Q 1827 719 1832 705 Q 1836 686 1822 667 Z" fill="lightgray"></path>
      </clipPath>
      <path clip-path="url(#make-me-a-hanzi-clip-22)" d="M 1839 711 L 1859 691 L 1867 672 L 1796 595 L 1749 554 " fill="none" id="make-me-a-hanzi-animation-22" stroke-dasharray="344 688" stroke-linecap="round"></path>

      <clipPath id="make-me-a-hanzi-clip-23">
      <path d="M 1596 212 Q 1597 257 1600 291 L 1602 316 Q 1605 394 1610 422 C 1613 441 1613 441 1599 452 Q 1577 474 1546 472 Q 1533 468 1538 456 Q 1590 336 1536 113 Q 1527 88 1516 68 Q 1501 40 1522 -3 Q 1525 -9 1531 -16 Q 1538 -29 1548 -24 Q 1593 4 1593 145 Q 1593 167 1595 188 L 1596 212 Z" fill="lightgray"></path>
      </clipPath>
      <path clip-path="url(#make-me-a-hanzi-clip-23)" d="M 1547 461 L 1576 435 L 1584 327 L 1568 133 L 1547 45 L 1543 -13 " fill="none" id="make-me-a-hanzi-animation-23" stroke-dasharray="619 1238" stroke-linecap="round"></path>

      <clipPath id="make-me-a-hanzi-clip-24">
      <path d="M 1610 422 Q 1617 423 1630 426 Q 1696 439 1760 452 Q 1781 456 1786 446 Q 1796 413 1804 217 Q 1805 52 1797 33 Q 1793 27 1775 31 Q 1750 38 1723 47 Q 1704 56 1704 46 Q 1756 -8 1785 -46 Q 1798 -65 1813 -70 Q 1823 -74 1831 -65 Q 1873 -11 1872 37 Q 1838 386 1863 435 Q 1876 454 1863 465 Q 1841 484 1804 499 Q 1786 506 1770 498 Q 1731 479 1705 470 L 1665 460 Q 1635 456 1599 452 C 1569 449 1581 416 1610 422 Z" fill="lightgray"></path>
      </clipPath>
      <path clip-path="url(#make-me-a-hanzi-clip-24)" d="M 1607 446 L 1622 440 L 1664 445 L 1783 477 L 1811 463 L 1826 445 L 1825 321 L 1837 75 L 1833 22 L 1825 3 L 1812 -9 L 1773 6 L 1713 42 " fill="none" id="make-me-a-hanzi-animation-24" stroke-dasharray="938 1876" stroke-linecap="round"></path>

      <clipPath id="make-me-a-hanzi-clip-25">
      <path d="M 1600 291 Q 1645 285 1767 314 Q 1767 315 1768 315 Q 1775 322 1771 329 Q 1764 338 1741 343 Q 1729 346 1649 324 Q 1627 320 1602 316 C 1572 311 1570 294 1600 291 Z" fill="lightgray"></path>
      </clipPath>
      <path clip-path="url(#make-me-a-hanzi-clip-25)" d="M 1605 297 L 1707 321 L 1761 324 " fill="none" id="make-me-a-hanzi-animation-25" stroke-dasharray="287 574" stroke-linecap="round"></path>

      <clipPath id="make-me-a-hanzi-clip-26">
      <path d="M 1595 188 Q 1632 179 1700 189 Q 1776 202 1778 203 Q 1785 210 1782 216 Q 1776 226 1753 233 Q 1741 236 1659 219 Q 1629 215 1596 212 C 1566 209 1566 194 1595 188 Z" fill="lightgray"></path>
      </clipPath>
      <path clip-path="url(#make-me-a-hanzi-clip-26)" d="M 1602 194 L 1610 200 L 1711 207 L 1743 215 L 1774 211 " fill="none" id="make-me-a-hanzi-animation-26" stroke-dasharray="303 606" stroke-linecap="round"></path>

</g>
</svg>
